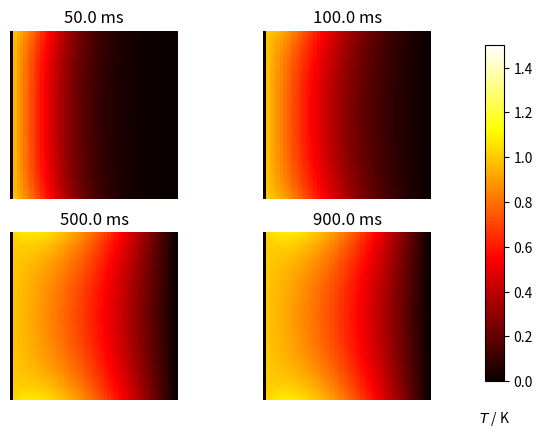

Reproduce this figure in Python.
# -*- coding: utf-8 -*-
"""
Created on Wed Feb  5 18:29:14 2020

@author: sam10
"""
################################################################################
# 2D Heat Equation Solution 
# Foward in Time, Central in Space Finite Difference Method (FTCS FDM)
# Source: https://scipython.com/book/chapter-7-matplotlib/examples/the-two-dimensional-diffusion-equation/
# Script that solves the 2D Heat Equation using FTCS FDM
# Created by Samuel Fisco
################################################################################
#%% Importing Packages & Modules
import numpy as np
import matplotlib.pyplot as plt
import time
time0 = time.time()
#%% Functions
################################################################################
# do_Timestep: Function to modify the Matrix, representing the nodes of the    #
# material, by slicing and using the FTCS FDM                                  #
#   Takes Original Matrices (T0 & T_rc), Modifies T_rc by using values from T0,#
#   and finally takes the final T0 becomes a copy of the modified T_rc         #
#                                                                              # 
#   input:                                                                     #
#       Initial Zero Matrices that have the boundary conditions added          #
#       T0: Modified Matrix for Reiteration                                    #
#       T_rc: Modified Matrix for Reiteration                                  #
#                                                                              #
#   output:                                                                    #
#       T0: Modified Matrix with Gradient                                      #
#       T_rc: Modfied Matrix with Gradient                                     #
################################################################################

def do_timestep(T0, T_rc):
    T0[:,0] = T_HOT
    T0[:, -1] = T_COOL
    Txx = (T0[2:, 1:-1] - 2*T0[1:-1,1:-1] + T0[:-2, 1:-1]) / dx2
    Tyy = (T0[1:-1, 2:] - 2*T0[1:-1,1:-1] + T0[1:-1, :-2]) / dy2
    T_rc[1:-1, 1:-1] = T0[1:-1, 1:-1] + D * dt * (Txx + Tyy)
    Txx_u = (T0[0, 2:] - 2 * T0[0, 1:-1] + T0[0, :-2]) / dx2
    Tyy_u = (T0[1, 1:-1] - T0[0, 1:-1]) / dy2 + (T0[0,1:-1]) / dy
    T_rc[0,1:-1] = T0[0, 1:-1] + D * dt * (Txx_u + Tyy_u)
    Txx_l = (T0[-1, 2:] - 2 * T0[-1, 1:-1] + T0[-1, :-2]) / dx2
    Tyy_l = (T0[-2, 1:-1] - T0[-1, 1:-1]) / dy2 + (T0[-1,1:-1]) / dy 
    T_rc[-1, 1:-1] = T0[-1,1:-1] + D * dt * (Txx_l + Tyy_l)
    T0 = T_rc.copy()
    T0[:,0] = T_HOT
    T0[:, -1] = T_COOL
    return T0, T_rc

#%% Constants
x = y = 1
# intervals in x-, y- directions, mm
dx = dy = 0.02
# Thermal diffusivity of steel, mm2.s-1
D = 1.

T_COOL, T_HOT = 0, 1

nx, ny = int(x/dx), int(y/dy)

dx2, dy2 = dx*dx, dy*dy
dt = dx2 * dy2 / (2 * D * (dx2 + dy2)) 

T0 = np.zeros((nx, ny))
T_rc = np.zeros((nx, ny))
# Number of timesteps
nsteps = 10**4
# Output 4 figures at these timesteps
mfig = [500, 1000, 5000, 9000]
fignum = 0
fig = plt.figure()
T_HOT1 = 1.5 # Set for the graph to add more depth to the color
#################################################################################
# The below section is primarily to plot. The for loop is to itterate over the  #
# number of timesteps. Following the for loop, the if statement is simply asking#
# if the timestep is one of four values from mfig, then to take that matrix and #
# use the values at that time to plot one of the graphs                         #
################################################################################# 
for m in range(nsteps):
    T0, T_rc = do_timestep(T0, T_rc)
    print('m:', m, '\nT0',T0)
    if m in mfig:
        fignum += 1
        print(m, fignum)
        ax = fig.add_subplot(220 + fignum)
        im = ax.imshow(T_rc.copy(), cmap=plt.get_cmap('hot'), vmin=T_COOL,vmax=T_HOT1)
        ax.set_axis_off()
        ax.set_title('{:.1f} ms'.format(m*dt*1000))
fig.subplots_adjust(right=0.85)
cbar_ax = fig.add_axes([0.9, 0.15, 0.03, 0.7])
cbar_ax.set_xlabel('$T$ / K', labelpad=20)
fig.colorbar(im, cax=cbar_ax)
plt.show()
time1 = time.time()
print(f'Total Time To Run = {time1 - time0}')